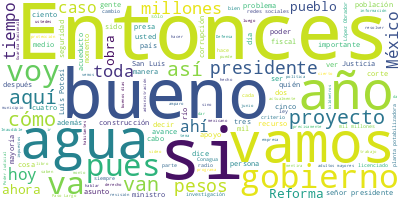

The table this chart was drawn from, first rows:
Participante, Texto, Sentimiento, Palabras, Dia, Mes, Anio
PRESIDENTE ANDRES MANUEL LOPEZ OBRADOR, Buenos días. Ánimo., 0.0, 3, 14, 06, 2023
PRESIDENTE ANDRES MANUEL LOPEZ OBRADOR, Pues vamos a iniciar con la información …, 0.0, 70, 14, 06, 2023
PRESIDENTE ANDRES MANUEL LOPEZ OBRADOR, Posteriormente, hay un caso que nos impo…, 0.0, 81, 14, 06, 2023
PRESIDENTE ANDRES MANUEL LOPEZ OBRADOR, Y, como es miércoles, también hoy vamos …, 0.0, 19, 14, 06, 2023
PRESIDENTE ANDRES MANUEL LOPEZ OBRADOR, Esa es la agenda. Y solamente tenemos ap…, 0.0, 30, 14, 06, 2023
GERMAN MARTINEZ SANTOYO, Muy buenos días, señor presidente. Con s…, 0.0, 8, 14, 06, 2023
GERMAN MARTINEZ SANTOYO, El día de hoy se continúan con el inform…, 0.0, 93, 14, 06, 2023
GERMAN MARTINEZ SANTOYO, Esto representa una inversión de más de …, 0.0, 41, 14, 06, 2023
GERMAN MARTINEZ SANTOYO, Hoy informaremos el avance en cuatro pro…, 0.0, 21, 14, 06, 2023
GERMAN MARTINEZ SANTOYO, De igual manera, presentaremos los avanc…, 0.0, 26, 14, 06, 2023
GERMAN MARTINEZ SANTOYO, La Comarca Lagunera actualmente recibe a…, 0.0, 126, 14, 06, 2023
GERMAN MARTINEZ SANTOYO, El río Nazas es el principio proveedor d…, 0.0, 59, 14, 06, 2023
GERMAN MARTINEZ SANTOYO, Es un sistema de abastecimiento integral…, 0.0, 72, 14, 06, 2023
GERMAN MARTINEZ SANTOYO, La inversión total para este proyecto es…, 0.0, 25, 14, 06, 2023
GERMAN MARTINEZ SANTOYO, Los avances que llevamos en este momento…, 0.0, 47, 14, 06, 2023
GERMAN MARTINEZ SANTOYO, Vamos a ver un video descriptivo de las …, 0.0, 13, 14, 06, 2023
PREGUNTA, En la región de La Laguna, que comprende…, 0.0, 99, 14, 06, 2023
PREGUNTA, Agua Saludable para La Laguna permitirá …, 0.0, 34, 14, 06, 2023
GERMAN MARTINEZ SANTOYO, A continuación, el ingeniero Irineo., 0.0, 5, 14, 06, 2023
FELIPE IRINEO PEREZ, Con su permiso, señor presidente. Muy bu…, 0.0, 12, 14, 06, 2023
FELIPE IRINEO PEREZ, En el municipio de Macuspana uno de los …, 0.0, 41, 14, 06, 2023
FELIPE IRINEO PEREZ, Construcción de una obra de toma de capt…, 0.0, 12, 14, 06, 2023
FELIPE IRINEO PEREZ, Tendido y construcción de líneas de cond…, 0.0, 10, 14, 06, 2023
FELIPE IRINEO PEREZ, Construcción de la planta potabilizadora…, 0.0, 8, 14, 06, 2023
FELIPE IRINEO PEREZ, Y tendido y construcción de líneas de co…, 0.0, 11, 14, 06, 2023
FELIPE IRINEO PEREZ, La inversión que se tiene para esta obra…, 0.0, 38, 14, 06, 2023
FELIPE IRINEO PEREZ, La que sigue. Aquí precisamente tenemos …, 0.0, 19, 14, 06, 2023
FELIPE IRINEO PEREZ, En el aspecto físico tenemos un avance d…, 0.0, 18, 14, 06, 2023
FELIPE IRINEO PEREZ, Se van a generar dos mil 500 empleados., 0.0, 8, 14, 06, 2023
FELIPE IRINEO PEREZ, Fecha de estimación de conclusión de los…, 0.0, 13, 14, 06, 2023
FELIPE IRINEO PEREZ, Actualmente se encuentra… Ahí vemos la p…, 0.0, 29, 14, 06, 2023
FELIPE IRINEO PEREZ, Eso es todo lo que se tiene con respecto…, 0.0, 20, 14, 06, 2023
FELIPE IRINEO PEREZ, También, se está trabajando en la ciudad…, 0.0, 88, 14, 06, 2023
FELIPE IRINEO PEREZ, Para resolver ese problema se tomó la si…, 0.0, 69, 14, 06, 2023
FELIPE IRINEO PEREZ, La obra consiste en lo siguiente: se va …, 0.0, 60, 14, 06, 2023
FELIPE IRINEO PEREZ, Las obras consisten, como comentaba, en …, 0.0, 72, 14, 06, 2023
FELIPE IRINEO PEREZ, Aquí tenemos lo siguiente: todas estas o…, 0.0, 45, 14, 06, 2023
FELIPE IRINEO PEREZ, Es cuanto, señor presidente. Muchas grac…, 0.0, 6, 14, 06, 2023
GERMAN MARTINEZ SANTOYO, Al inicio de la administración del licen…, 0.0, 71, 14, 06, 2023
GERMAN MARTINEZ SANTOYO, El presidente inició un diálogo con los …, 0.0, 67, 14, 06, 2023
GERMAN MARTINEZ SANTOYO, Estos trabajos se llevan a cabo obras co…, 0.0, 39, 14, 06, 2023
GERMAN MARTINEZ SANTOYO, Contemplan estas obras de protección el …, 0.0, 78, 14, 06, 2023
GERMAN MARTINEZ SANTOYO, La inversión total es de 590.2 millones …, 0.0, 51, 14, 06, 2023
GERMAN MARTINEZ SANTOYO, A continuación, vamos a ver un video con…, 0.0, 20, 14, 06, 2023
PREGUNTA, El Gobierno de México respalda a las com…, 0.0, 29, 14, 06, 2023
PREGUNTA, Con acuerdos y diálogos permanentes con …, 0.0, 42, 14, 06, 2023
PREGUNTA, En 2022 se concluyeron los desazolves de…, 0.0, 68, 14, 06, 2023
PREGUNTA, Se rehabilitaron ocho espigones ubicados…, 0.0, 52, 14, 06, 2023
PREGUNTA, En junio iniciará la construcción y reha…, 0.0, 56, 14, 06, 2023
PREGUNTA, A la fecha se han generado 165 empleos d…, 0.0, 13, 14, 06, 2023
GERMAN MARTINEZ SANTOYO, Por último, en la zona metropolitana de …, 0.0, 53, 14, 06, 2023
GERMAN MARTINEZ SANTOYO, Por otro lado, el acueducto que conduce …, 0.0, 81, 14, 06, 2023
GERMAN MARTINEZ SANTOYO, Pero, bueno, vamos a presentar un video …, 0.0, 32, 14, 06, 2023
PREGUNTA, La zona conurbada de San Luis Potosí se …, 0.0, 25, 14, 06, 2023
PREGUNTA, El sistema El Realito se compone de una …, 0.0, 35, 14, 06, 2023
PREGUNTA, Por un deficiente proceso de construcció…, 0.0, 63, 14, 06, 2023
PREGUNTA, La construcción, operación y manejo del …, 0.0, 28, 14, 06, 2023
PREGUNTA, Atendiendo la preocupación social, Conag…, 0.0, 29, 14, 06, 2023
PREGUNTA, Como resultado se acordó que la concesio…, 0.0, 44, 14, 06, 2023
PREGUNTA, Para complementar el abasto de agua a la…, 0.0, 68, 14, 06, 2023
... 308 more rows
